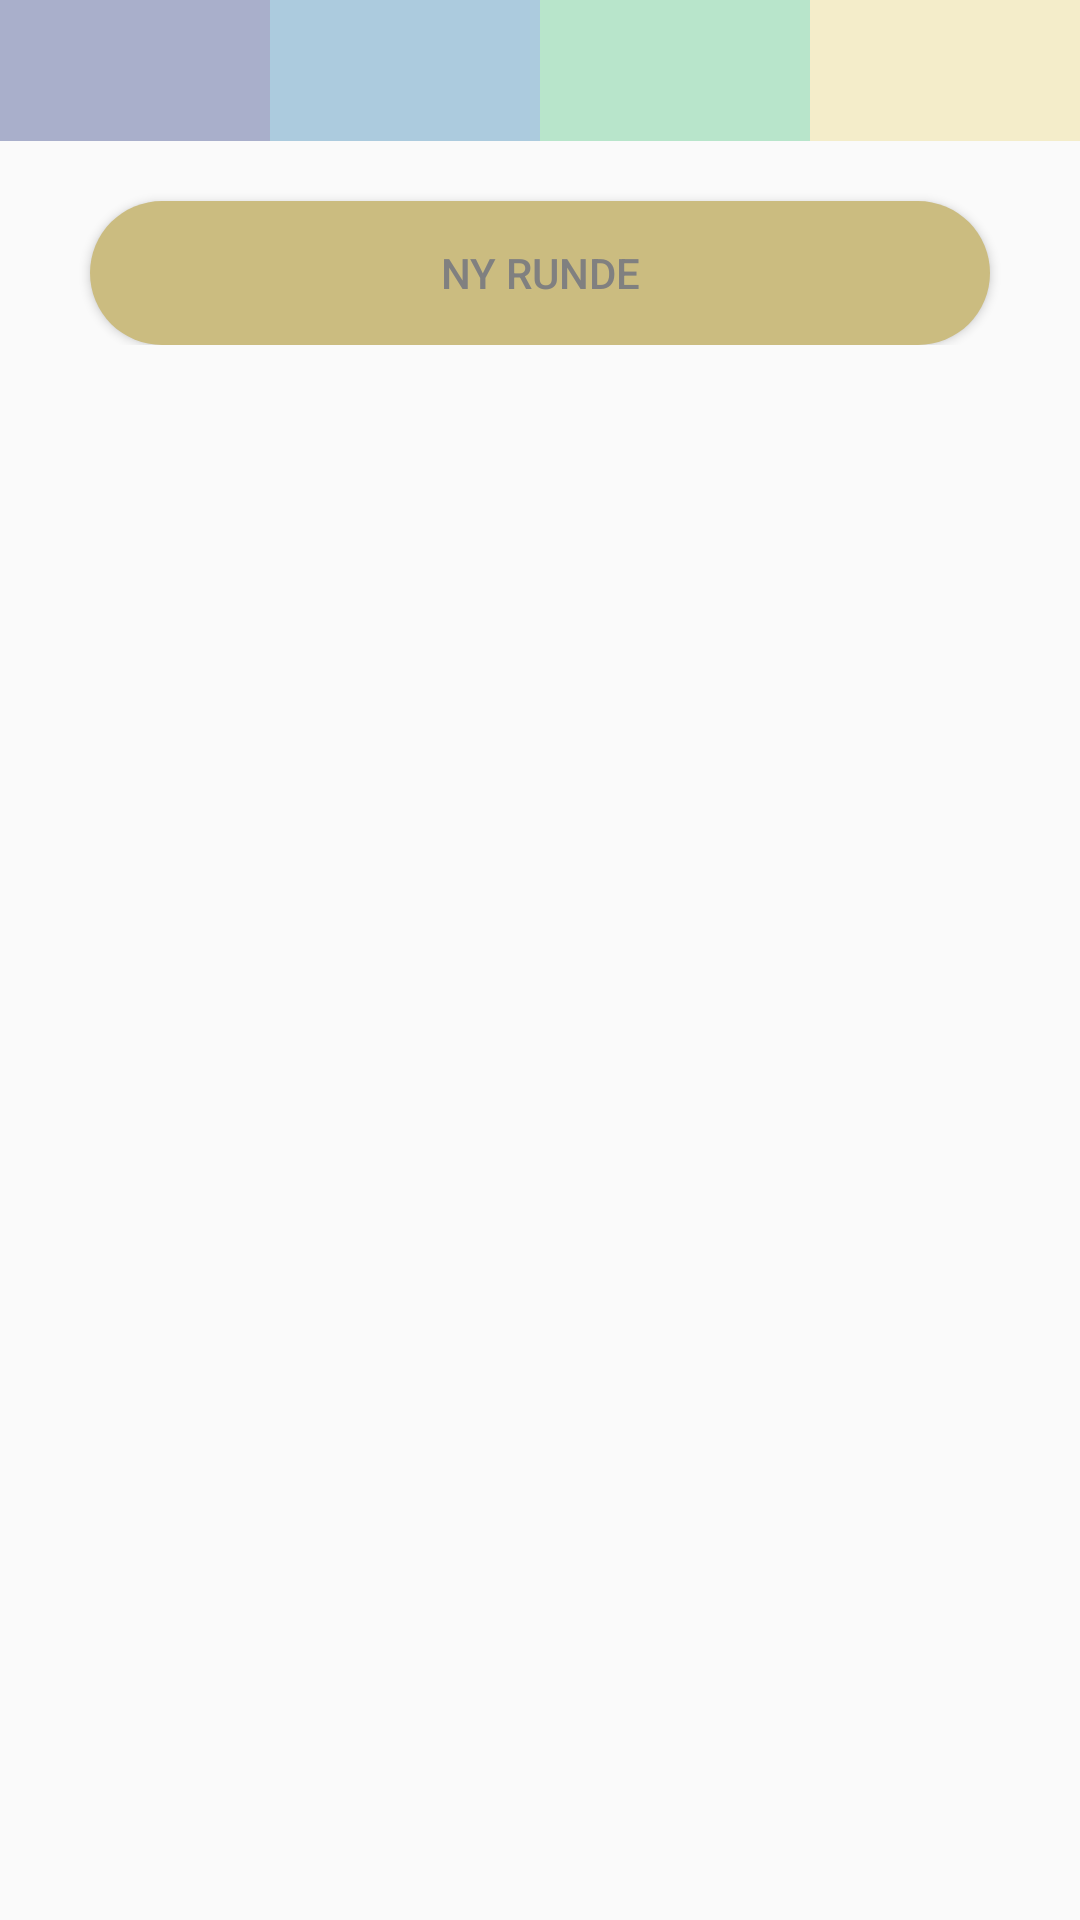

Here is an Android app screen rendered from its layout file. Give the layout XML and the strings, colors and styles it references.
<!-- AndroidManifest.xml: application theme AppTheme -->
<!-- res/layout/activity_whist_score_board.xml -->
<?xml version="1.0" encoding="utf-8"?>
<ScrollView xmlns:android="http://schemas.android.com/apk/res/android"
    xmlns:tools="http://schemas.android.com/tools"
    android:layout_width="match_parent"
    android:layout_height="match_parent"
    android:orientation="vertical"
    tools:context=".View.Whist.WhistScoreBoardActivity">

<LinearLayout
    android:layout_width="match_parent"
    android:layout_height="wrap_content"
    android:orientation="vertical">
    <LinearLayout
        android:layout_width="match_parent"
        android:layout_height="wrap_content"
        android:orientation="horizontal"
        android:id="@+id/linear_layout_whist_players"
        android:weightSum="4">

        <TextView
            android:layout_width="match_parent"
            android:layout_height="wrap_content"
            android:paddingTop="10dp"
            android:paddingBottom="10dp"
            android:paddingStart="5dp"
            android:paddingLeft="5dp"
            android:paddingEnd="5dp"
            android:id="@+id/text_view_player1"
            android:layout_weight="1"
            android:textAlignment="center"
            android:textSize="20sp"
            android:fontFamily="sans-serif"
            android:background="@color/player_one"/>

        <TextView
            android:layout_width="match_parent"
            android:layout_height="wrap_content"
            android:paddingTop="10dp"
            android:paddingBottom="10dp"
            android:paddingStart="5dp"
            android:paddingLeft="5dp"
            android:paddingEnd="5dp"
            android:id="@+id/text_view_player2"
            android:textAlignment="center"
            android:layout_weight="1"
            android:textSize="20sp"
            android:fontFamily="sans-serif"
            android:background="@color/player_two"/>

        <TextView
            android:layout_width="match_parent"
            android:layout_height="wrap_content"
            android:paddingTop="10dp"
            android:paddingBottom="10dp"
            android:paddingStart="5dp"
            android:paddingLeft="5dp"
            android:paddingEnd="5dp"
            android:id="@+id/text_view_player3"
            android:layout_weight="1"
            android:textAlignment="center"
            android:textSize="20sp"
            android:fontFamily="sans-serif"
            android:background="@color/player_three"/>

        <TextView
            android:layout_width="match_parent"
            android:layout_height="wrap_content"
            android:paddingTop="10dp"
            android:paddingBottom="10dp"
            android:paddingStart="5dp"
            android:paddingLeft="5dp"
            android:paddingEnd="5dp"
            android:id="@+id/text_view_player4"
            android:layout_weight="1"
            android:textAlignment="center"
            android:textSize="20sp"
            android:fontFamily="sans-serif"
            android:background="@color/player_four"
             />

    </LinearLayout>

    <LinearLayout
        android:layout_width="match_parent"
        android:layout_height="wrap_content"
        android:orientation="vertical"
        android:id="@+id/rounds_container"/>

    <LinearLayout
        android:layout_width="match_parent"
        android:layout_height="wrap_content"
        android:orientation="vertical"
        android:id="@+id/summed_scores_holder"
        android:background="@drawable/total_score_background"/>

    <Button
        android:layout_width="match_parent"
        android:layout_height="wrap_content"
        android:layout_marginTop="20dp"
        android:layout_marginStart="30dp"
        android:layout_marginEnd="30dp"
        android:text="@string/button_new_round"
        android:onClick="newRound"
        android:layout_marginLeft="30dp"
        android:background="@drawable/button_background"
        android:textColor="#808080"/>

</LinearLayout>

</ScrollView>
<!-- resources referenced by this layout -->
<resources>
  <color name="player_four">#a6f2e6b1</color>
  <color name="player_one">#a67f87b2</color>
  <color name="player_three">#a695dab3</color>
  <color name="player_two">#a683b2d0</color>
  <!-- drawable button_background (drawable) -->
  <shape xmlns:android="http://schemas.android.com/apk/res/android"
  android:color="@color/colorAccent">
      <solid android:color="@color/button_background" />
      <corners android:radius="30dp" />
  
  </shape>
  <!-- drawable total_score_background (drawable) -->
  <?xml version="1.0" encoding="UTF-8"?>
  <shape xmlns:android="http://schemas.android.com/apk/res/android" android:shape="rectangle" >
  
  
      <solid android:color="#a0a9b8" />
  
  </shape>
  <string name="button_new_round">Ny Runde</string>
  <style name="AppTheme" parent="Theme.AppCompat.Light.DarkActionBar">
          
          <item name="colorPrimary">#026cde</item>
          <item name="colorPrimaryDark">#d3d604</item>
          <item name="colorAccent">#05afe3</item>
      </style>
  <color name="colorAccent">#D81B60</color>
  <color name="button_background">#cbbc80</color>
</resources>
